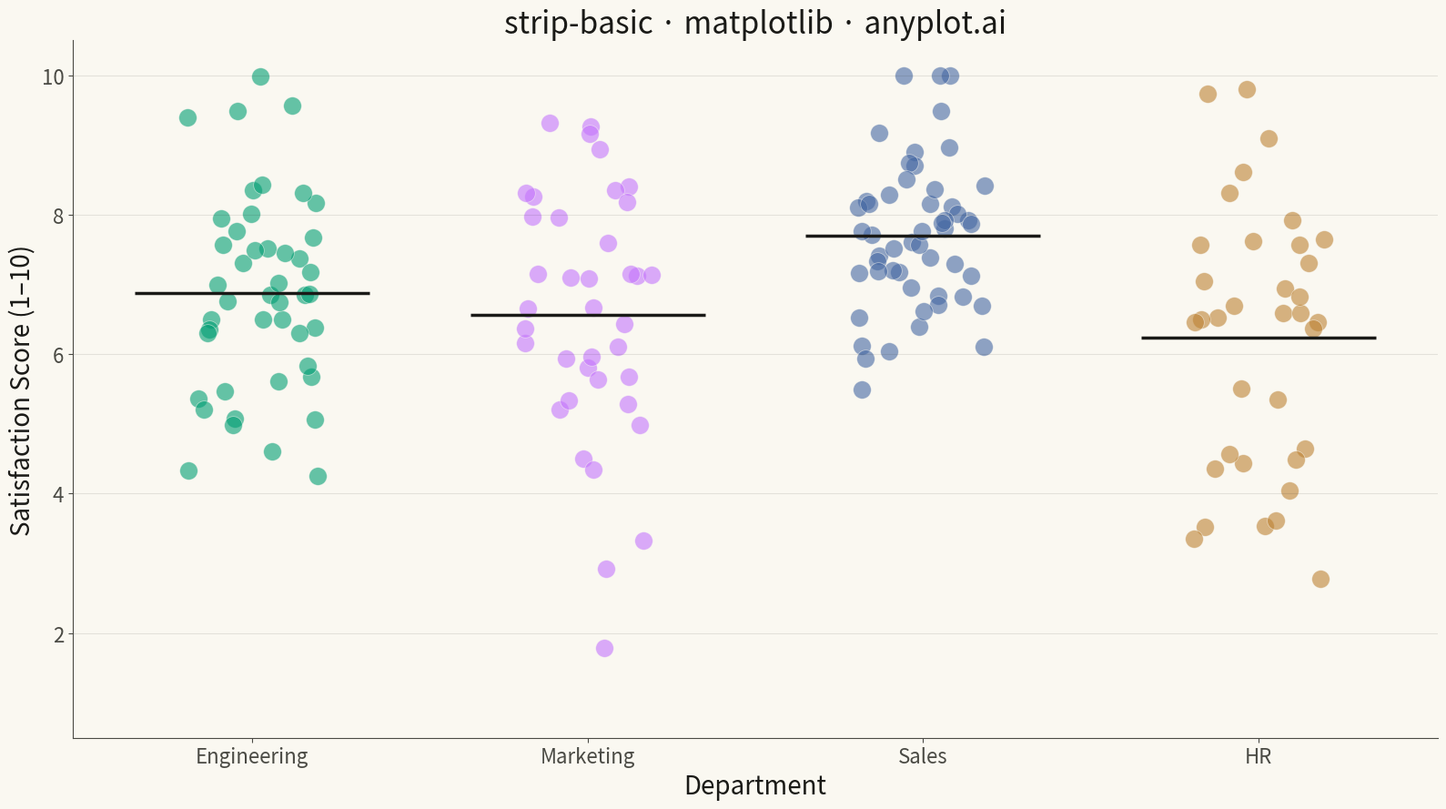

Write Python code to recreate this figure.
""" anyplot.ai
strip-basic: Basic Strip Plot
Library: matplotlib 3.10.9 | Python 3.13.13
Quality: 88/100 | Updated: 2026-05-04
"""

import os

import matplotlib.pyplot as plt
import numpy as np


# Theme tokens
THEME = os.getenv("ANYPLOT_THEME", "light")
PAGE_BG = "#FAF8F1" if THEME == "light" else "#1A1A17"
INK = "#1A1A17" if THEME == "light" else "#F0EFE8"
INK_SOFT = "#4A4A44" if THEME == "light" else "#B8B7B0"
INK_MUTED = "#6B6A63" if THEME == "light" else "#A8A79F"

IMPRINT = ["#009E73", "#C475FD", "#4467A3", "#BD8233"]

# Data — employee satisfaction scores by department (1–10 scale)
np.random.seed(42)

departments = ["Engineering", "Marketing", "Sales", "HR"]
distributions = {
    "Engineering": (7.2, 1.5, 45),
    "Marketing": (6.5, 1.8, 38),
    "Sales": (7.8, 1.2, 52),
    "HR": (6.0, 2.0, 35),
}

dept_scores = {dept: np.clip(np.random.normal(mean, std, n), 1, 10) for dept, (mean, std, n) in distributions.items()}

# Plot
fig, ax = plt.subplots(figsize=(16, 9), facecolor=PAGE_BG)
ax.set_facecolor(PAGE_BG)

for i, dept in enumerate(departments):
    scores = dept_scores[dept]
    jitter = np.random.uniform(-0.2, 0.2, len(scores))
    ax.scatter(i + jitter, scores, s=200, alpha=0.6, color=IMPRINT[i], edgecolors=PAGE_BG, linewidth=0.5)

# Mean reference lines
for i, dept in enumerate(departments):
    mean_val = dept_scores[dept].mean()
    ax.hlines(mean_val, i - 0.35, i + 0.35, colors=INK, linewidth=2.5)

# Style
ax.set_xticks(range(len(departments)))
ax.set_xticklabels(departments)
ax.set_xlabel("Department", fontsize=20, color=INK)
ax.set_ylabel("Satisfaction Score (1–10)", fontsize=20, color=INK)
ax.set_title("strip-basic · matplotlib · anyplot.ai", fontsize=24, fontweight="medium", color=INK)
ax.tick_params(axis="both", labelsize=16, colors=INK_SOFT, labelcolor=INK_SOFT)
ax.set_ylim(0.5, 10.5)
ax.yaxis.grid(True, alpha=0.10, linewidth=0.8, color=INK)

ax.spines["top"].set_visible(False)
ax.spines["right"].set_visible(False)
for spine in ("left", "bottom"):
    ax.spines[spine].set_color(INK_SOFT)

plt.tight_layout()
plt.savefig(f"plot-{THEME}.png", dpi=300, bbox_inches="tight", facecolor=PAGE_BG)
